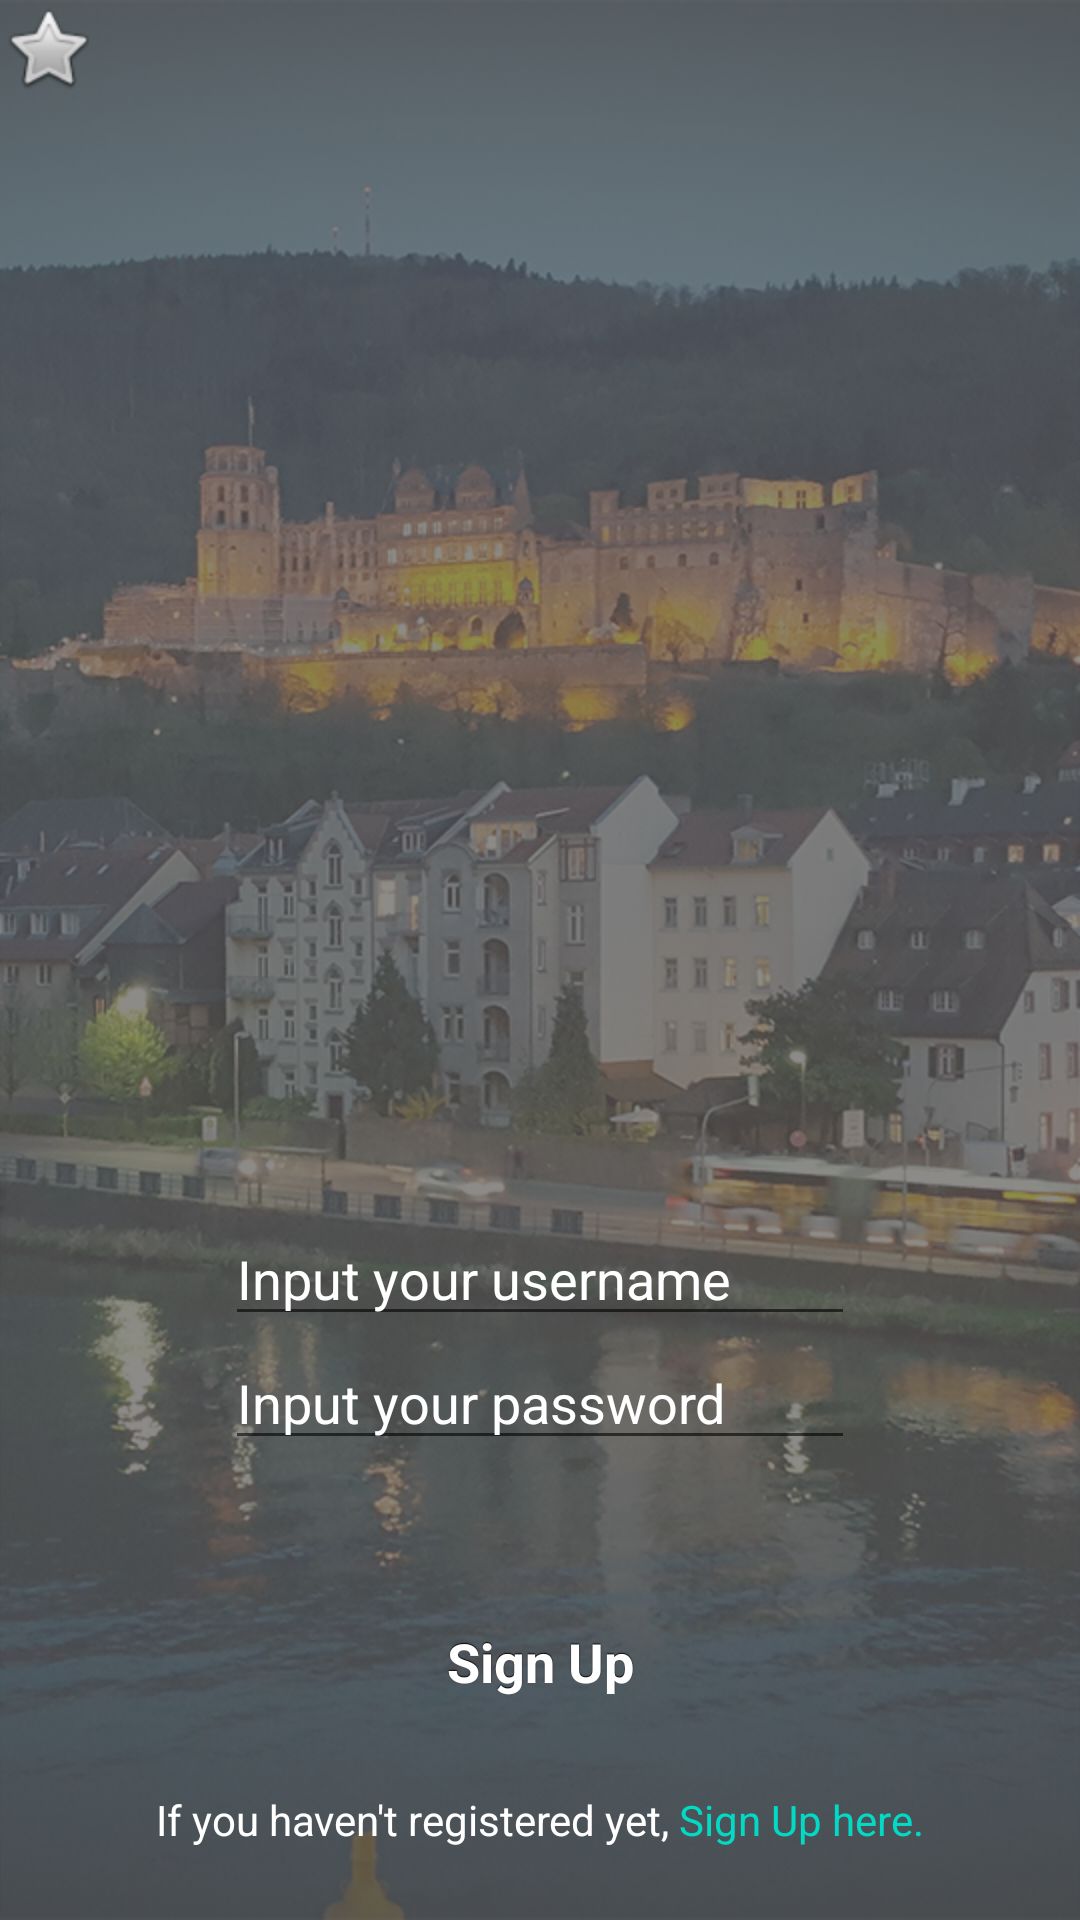

The Android layout XML behind this screen, and the referenced resources:
<!-- AndroidManifest.xml: application theme AppTheme -->
<!-- res/layout/fragment_sign_up.xml -->
<?xml version="1.0" encoding="utf-8"?>
<android.support.constraint.ConstraintLayout xmlns:android="http://schemas.android.com/apk/res/android"
    xmlns:app="http://schemas.android.com/apk/res-auto"
    android:layout_width="match_parent"
    android:layout_height="match_parent"
    android:background="@drawable/login_background">

    <RelativeLayout
        android:layout_width="match_parent"
        android:layout_height="match_parent"
        android:layout_marginBottom="0dp"
        android:layout_marginEnd="0dp"
        android:layout_marginStart="0dp"
        android:layout_marginTop="0dp"
        android:background="@drawable/grey_overlay"
        app:layout_constraintBottom_toBottomOf="parent"
        app:layout_constraintEnd_toEndOf="parent"
        app:layout_constraintStart_toStartOf="parent"
        app:layout_constraintTop_toTopOf="parent">

    </RelativeLayout>

    <TextView
        android:id="@+id/text_sign_up"
        android:layout_width="wrap_content"
        android:layout_height="wrap_content"
        android:layout_alignParentBottom="true"
        android:layout_centerHorizontal="true"
        android:layout_marginBottom="24dp"
        android:text="@string/sign_up"
        android:textColor="@android:color/white"
        app:layout_constraintBottom_toBottomOf="parent"
        app:layout_constraintHorizontal_chainStyle="packed"
        app:layout_constraintLeft_toLeftOf="parent"
        app:layout_constraintRight_toLeftOf="@+id/text_sign_up_link" />

    <TextView
        android:id="@+id/text_sign_up_link"
        android:layout_width="wrap_content"
        android:layout_height="wrap_content"
        android:layout_alignParentBottom="true"
        android:layout_centerHorizontal="true"
        android:layout_marginBottom="24dp"
        android:text="@string/sign_up_link"
        android:textColor="@color/colorAccent"
        app:layout_constraintBottom_toBottomOf="parent"
        app:layout_constraintLeft_toRightOf="@+id/text_sign_up"
        app:layout_constraintRight_toRightOf="parent" />

    <Button
        android:id="@+id/button_sign_up"
        android:layout_width="0dp"
        android:layout_height="wrap_content"
        android:text="@string/sign_up_only"
        app:layout_constraintBottom_toTopOf="@+id/text_sign_up"
        app:layout_constraintEnd_toEndOf="parent"
        app:layout_constraintHorizontal_bias="0.0"
        app:layout_constraintLeft_toLeftOf="parent"
        app:layout_constraintRight_toRightOf="parent"
        app:layout_constraintStart_toStartOf="parent"
        android:layout_marginBottom="16dp"
        android:layout_marginEnd="16dp"
        android:layout_marginStart="16dp" />

    <EditText
        android:id="@+id/edit_text_password"
        android:layout_width="wrap_content"
        android:layout_height="wrap_content"
        android:layout_alignParentBottom="true"
        android:layout_centerHorizontal="true"
        android:layout_marginBottom="40dp"
        android:layout_marginEnd="8dp"
        android:layout_marginStart="8dp"
        android:ems="10"
        android:hint="@string/input_your_password"
        android:inputType="textPersonName|textPassword"
        android:textColor="@android:color/white"
        android:textColorHint="@android:color/white"
        app:layout_constraintBottom_toTopOf="@+id/button_sign_up"
        app:layout_constraintEnd_toEndOf="parent"
        app:layout_constraintStart_toStartOf="parent" />

    <EditText
        android:id="@+id/edit_text_username"
        android:layout_width="wrap_content"
        android:layout_height="wrap_content"
        android:layout_alignParentBottom="true"
        android:layout_centerHorizontal="true"
        android:ems="10"
        android:hint="@string/input_your_username"
        android:inputType="textPersonName"
        android:textColor="@android:color/white"
        android:textColorHint="@android:color/white"
        app:layout_constraintBottom_toTopOf="@+id/edit_text_password"
        app:layout_constraintStart_toStartOf="parent"
        android:layout_marginStart="8dp"
        app:layout_constraintEnd_toEndOf="parent"
        android:layout_marginEnd="8dp" />

    <ImageView
        android:id="@+id/image_picture"
        android:layout_width="wrap_content"
        android:layout_height="wrap_content"
        android:layout_alignParentStart="true"
        android:layout_alignParentTop="true"
        android:layout_marginStart="95dp"
        android:layout_marginTop="36dp"
        app:srcCompat="@android:drawable/btn_star" />

</android.support.constraint.ConstraintLayout>
<!-- resources referenced by this layout -->
<resources>
  <!-- drawable grey_overlay: png bitmap (drawable-mdpi, 753 bytes) -->
  <!-- drawable login_background: png bitmap (drawable-mdpi, 1009903 bytes) -->
  <string name="input_your_password">Input your password</string>
  <string name="input_your_username">Input your username</string>
  <string name="sign_up">"If you haven't registered yet, "</string>
  <string name="sign_up_link">Sign Up here.</string>
  <string name="sign_up_only">Sign Up</string>
  <style name="AppTheme" parent="Theme.AppCompat.Light.NoActionBar">
          <item name="colorPrimary">@color/colorPrimary</item>
          <item name="colorPrimaryDark">@color/colorPrimaryDark</item>
          <item name="colorAccent">@color/colorAccent</item>
          <item name="android:buttonStyle">@style/button</item>
      </style>
  <style name="button" parent="@android:style/Widget.Button">
          <item name="android:gravity">center_vertical|center_horizontal</item>
          <item name="android:textColor">#FFFFFFFF</item>
          <item name="android:shadowColor">#FF000000</item>
          <item name="android:shadowDx">0</item>
          <item name="android:shadowDy">-1</item>
          <item name="android:shadowRadius">0.2</item>
          <item name="android:textSize">18sp</item>
          <item name="android:textStyle">bold</item>
          <item name="android:background">@drawable/button</item>
          <item name="android:padding">15dp</item>
          <item name="android:focusable">true</item>
          <item name="android:clickable">true</item>
      </style>
  <!-- not gathered from this repository: default colours our renderer supplied (Android Studio template values) -->
  <color name="colorPrimary">#FF6200EE</color>
  <color name="colorPrimaryDark">#FF3700B3</color>
  <color name="colorAccent">#FF03DAC5</color>
</resources>
